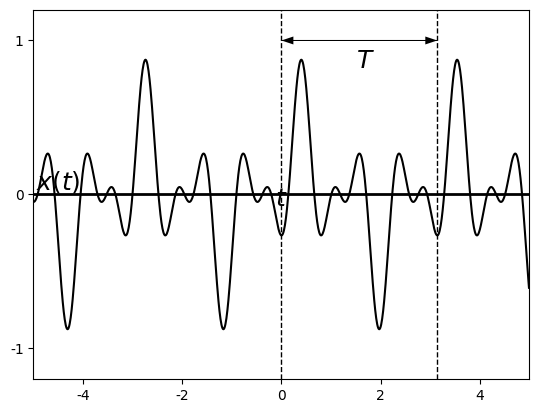

This chart was generated by the following Python code: (Note: this script raises an exception after producing the figure.)
%matplotlib osx
import matplotlib.pyplot as plt
import matplotlib.lines as ln
import numpy as np
plt.close()

plt.rcParams['font.family'] = 'Times New Roman'

step = 0.01

fig = plt.figure(dpi=300)
#fig = plt.figure()
fig.patch.set_alpha(0.)

#(a)
ax =fig.add_subplot(111)

omega = 2
theta = 0.4
t = np.arange(-5, 5, step)
x = (1/4)*(np.cos(omega*(t-theta)) + 1.5*np.cos(3*omega*(t-theta)) + np.cos(5*omega*(t-theta)))

plt.xlim([-5, 5])
plt.ylim([-1.2, 1.2])
plt.axhline(0, color='k', linewidth=2)
ax.xaxis.set_label_coords(1.02, 0.52)
ax.yaxis.set_label_coords(0.05,1.02)
plt.xlabel('$t$', fontsize=18)
plt.ylabel('$x(t)$', fontsize=18, rotation=0)
#plt.xticks([0,1,2,3,4,5,6])
plt.yticks([-1, 0, 1])

plt.plot(t, x, color='k')

plt.text(1.7, 0.87, '$T$', ha = 'center', va = 'center', fontsize=18)
plt.quiver(0,1, 3.14,0,angles='xy',units='x',width=0.02, headwidth=8, headlength=12, headaxislength=12,scale=1)
plt.quiver(3.14,1, -3.14,0,angles='xy',units='x',width=0.02, headwidth=8, headlength=12, headaxislength=12,scale=1)
plt.plot([0,0], [-1.2,1.2], "--", linewidth=1, color="black")
plt.plot([3.14,3.14], [-1.2,1.2], "--", linewidth=1, color="black")

plt.subplots_adjust(left=None, bottom=None, right=None, top=None, wspace=None, hspace=1.0)
plt.savefig('./figures/fig4.8.eps')
plt.show()


plt.close()




